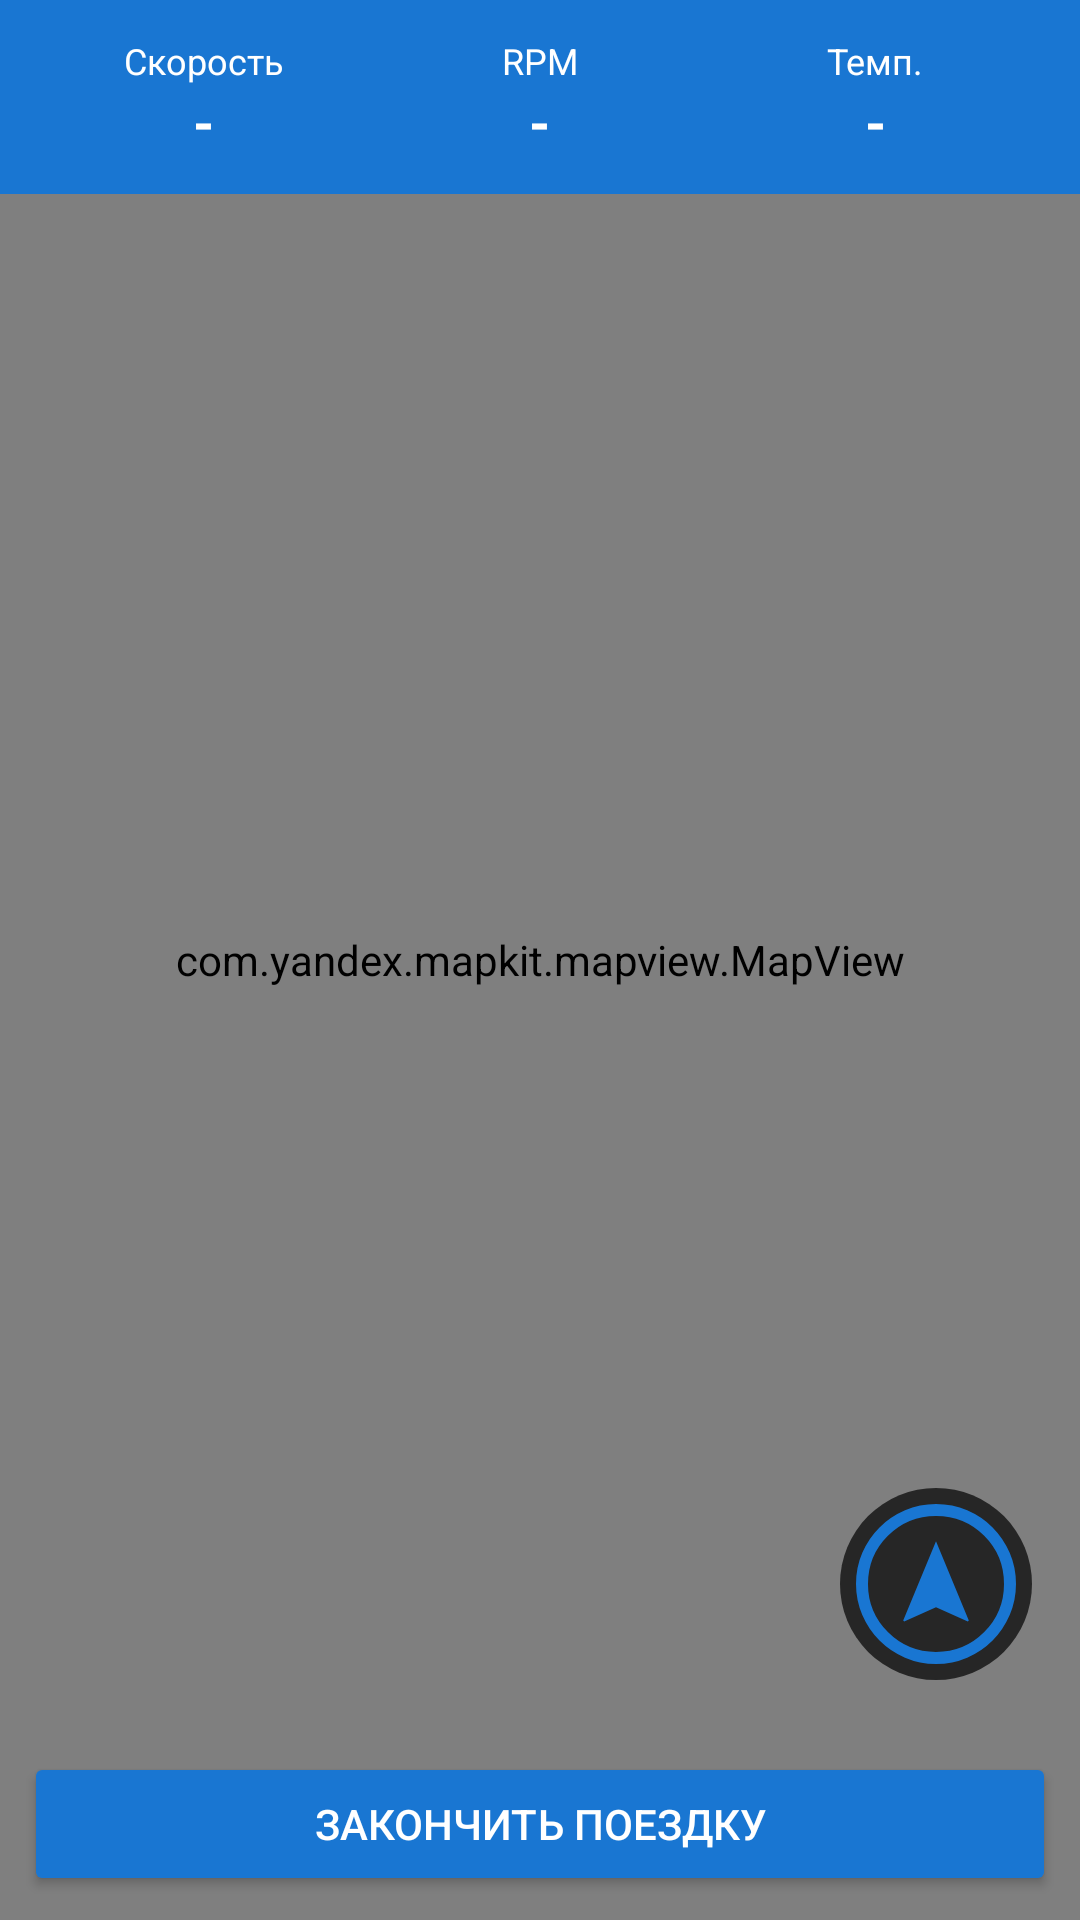

Layout XML and referenced resources for this Android screen:
<!-- AndroidManifest.xml: application theme Theme.DataProviderApp -->
<!-- res/layout/fragment_current_trip.xml -->
<?xml version="1.0" encoding="utf-8"?>
<FrameLayout xmlns:android="http://schemas.android.com/apk/res/android"
    xmlns:tools="http://schemas.android.com/tools"
    android:layout_width="match_parent"
    android:layout_height="match_parent"
    tools:context=".ui.Nav.Fragments.StartTrip.CurrentTripFragment">

    <com.yandex.mapkit.mapview.MapView
        android:id="@+id/mapView"
        android:layout_width="match_parent"
        android:layout_height="match_parent" />

    <LinearLayout
        android:layout_width="match_parent"
        android:layout_gravity="bottom"
        android:layout_height="wrap_content"
        android:orientation="vertical">

        <ImageButton
            android:id="@+id/btnFollow"
            android:layout_width="wrap_content"
            android:layout_height="wrap_content"
            android:layout_gravity="right"
            android:layout_margin="16dp"
            android:background="@drawable/rounded_button"
            android:contentDescription="TODO"
            android:src="@drawable/ic_follow_camera"
            android:textColor="#FFFFFF"
            tools:ignore="RtlHardcoded" />

        <Button
            android:id="@+id/btnEndTrip"
            android:layout_width="match_parent"
            android:layout_height="wrap_content"
            android:text="Закончить поездку"
            android:layout_margin="8dp"
            android:backgroundTint="@color/bg_main"
            android:textColor="#FFFFFF"/>

    </LinearLayout>

    <LinearLayout
        android:id="@+id/infoPanel"
        android:layout_width="match_parent"
        android:layout_height="wrap_content"
        android:orientation="horizontal"
        android:padding="12dp"
        android:background="@color/bg_main"
        android:layout_gravity="top"
        android:gravity="center">

        <LinearLayout
            android:layout_width="0dp"
            android:layout_height="wrap_content"
            android:layout_weight="1"
            android:orientation="vertical"
            android:gravity="center">

            <TextView
                android:layout_width="wrap_content"
                android:layout_height="wrap_content"
                android:text="Скорость"
                android:textColor="#FFFFFF"
                android:textSize="12sp" />

            <TextView
                android:id="@+id/tvSpeed"
                android:layout_width="wrap_content"
                android:layout_height="wrap_content"
                android:text="-"
                android:textColor="#FFFFFF"
                android:textStyle="bold"
                android:textSize="18sp" />
        </LinearLayout>

        <LinearLayout
            android:layout_width="0dp"
            android:layout_height="wrap_content"
            android:layout_weight="1"
            android:orientation="vertical"
            android:gravity="center">

            <TextView
                android:layout_width="wrap_content"
                android:layout_height="wrap_content"
                android:text="RPM"
                android:textColor="#FFFFFF"
                android:textSize="12sp" />

            <TextView
                android:id="@+id/tvRpm"
                android:layout_width="wrap_content"
                android:layout_height="wrap_content"
                android:text="-"
                android:textColor="#FFFFFF"
                android:textStyle="bold"
                android:textSize="18sp" />
        </LinearLayout>

        <LinearLayout
            android:layout_width="0dp"
            android:layout_height="wrap_content"
            android:layout_weight="1"
            android:orientation="vertical"
            android:gravity="center">

            <TextView
                android:layout_width="wrap_content"
                android:layout_height="wrap_content"
                android:text="Темп."
                android:textColor="#FFFFFF"
                android:textSize="12sp" />

            <TextView
                android:id="@+id/tvTemp"
                android:layout_width="wrap_content"
                android:layout_height="wrap_content"
                android:text="-"
                android:textColor="#FFFFFF"
                android:textStyle="bold"
                android:textSize="18sp" />
        </LinearLayout>

    </LinearLayout>

</FrameLayout>
<!-- resources referenced by this layout -->
<resources>
  <color name="bg_main">#1976D2</color>
  <!-- drawable ic_follow_camera (drawable) -->
  <vector xmlns:android="http://schemas.android.com/apk/res/android"
      android:width="64dp"
      android:height="64dp"
      android:viewportWidth="960"
      android:viewportHeight="960">
    <path
        android:pathData="m321,668 l159,-72 159,72 5,-5 -164,-397 -164,397 5,5ZM480,880q-82,0 -155,-31.5t-127.5,-86Q143,708 111.5,635T80,480q0,-83 31.5,-156t86,-127Q252,143 325,111.5T480,80q83,0 156,31.5T763,197q54,54 85.5,127T880,480q0,82 -31.5,155T763,762.5q-54,54.5 -127,86T480,880ZM480,820q142,0 241,-99.5T820,480q0,-142 -99,-241t-241,-99q-141,0 -240.5,99T140,480q0,141 99.5,240.5T480,820ZM480,480Z"
        android:fillColor="#1976D2"/>
  </vector>
  <!-- drawable rounded_button (drawable) -->
  <?xml version="1.0" encoding="utf-8"?>
  <shape xmlns:android="http://schemas.android.com/apk/res/android"
      android:shape="rectangle">
      
      <solid android:color="#B3000000" />
      
      <corners android:radius="32dp" />
  </shape>
  <style name="Theme.DataProviderApp" parent="Base.Theme.DataProviderApp" />
  <style name="Base.Theme.DataProviderApp" parent="Theme.Material3.DayNight.NoActionBar">
          
          
      </style>
</resources>
